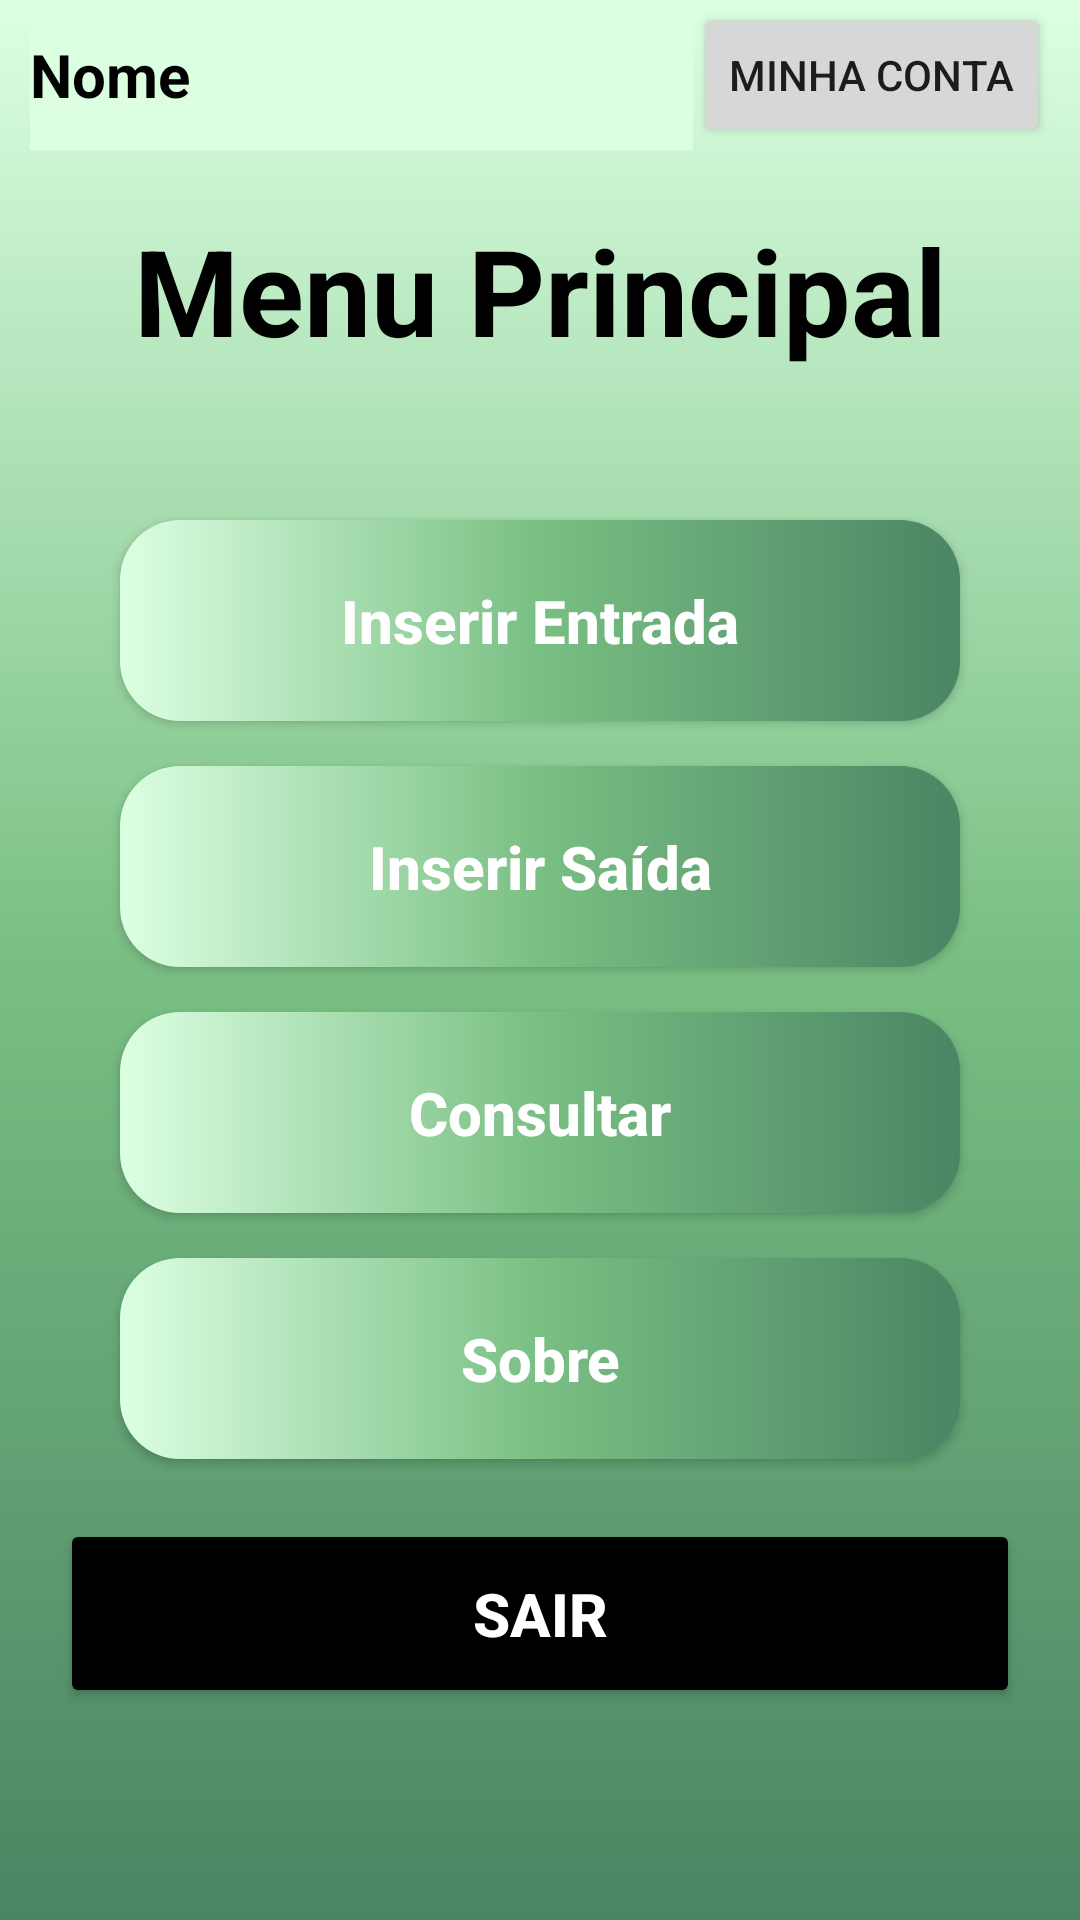

This screen was rendered from an Android layout file. Write that file and the resources it references.
<!-- AndroidManifest.xml: application theme Theme.LoginPI5S.NoActionBar -->
<!-- res/layout/activity_menu.xml -->
<?xml version="1.0" encoding="utf-8"?>
<androidx.constraintlayout.widget.ConstraintLayout xmlns:android="http://schemas.android.com/apk/res/android"
    xmlns:app="http://schemas.android.com/apk/res-auto"
    xmlns:tools="http://schemas.android.com/tools"
    android:layout_width="match_parent"
    android:layout_height="match_parent"
    tools:context=".Activities.MenuActivity"
    android:background="@drawable/backgroung">

    <TextView
        android:id="@+id/txtUserInfoMenu"
        android:layout_width="0dp"
        android:layout_height="50dp"
        android:layout_marginStart="10dp"
        android:background="@color/green_light"
        android:gravity="center|start"
        android:text="@string/textoNome"
        android:textColor="@color/black"
        android:textSize="20sp"
        android:textStyle="bold"
        app:layout_constraintEnd_toStartOf="@+id/btnMinhaConta"
        app:layout_constraintStart_toStartOf="parent"
        app:layout_constraintTop_toTopOf="parent" />

    <TextView
        android:id="@+id/txtTitleMenu"
        android:layout_width="wrap_content"
        android:layout_height="wrap_content"
        android:layout_marginTop="20dp"
        android:text="@string/textoMenu"
        android:textColor="@color/black"
        android:textSize="40sp"
        android:textStyle="bold"
        app:layout_constraintEnd_toEndOf="parent"
        app:layout_constraintStart_toStartOf="parent"
        app:layout_constraintTop_toBottomOf="@+id/txtUserInfoMenu" />

    <View
        android:id="@+id/cntConteudoMenu"
        style="@style/ContainerComponents"
        android:layout_width="match_parent"
        android:layout_height="460dp"
        app:layout_constraintEnd_toEndOf="parent"
        app:layout_constraintStart_toStartOf="parent"
        app:layout_constraintTop_toBottomOf="@+id/txtTitleMenu" />

    <androidx.appcompat.widget.AppCompatButton
        android:id="@+id/btnInserirEntrada"
        style="@style/Button"
        android:text="@string/textoInserirEntrada"
        android:layout_marginTop="30dp"
        app:layout_constraintEnd_toEndOf="@id/cntConteudoMenu"
        app:layout_constraintStart_toStartOf="@id/cntConteudoMenu"
        app:layout_constraintTop_toTopOf="@+id/cntConteudoMenu" />

    <androidx.appcompat.widget.AppCompatButton
        android:id="@+id/btnInserirSaida"
        style="@style/Button"
        android:text="@string/textoInserirSaida"
        app:layout_constraintEnd_toEndOf="@id/cntConteudoMenu"
        app:layout_constraintStart_toStartOf="@id/cntConteudoMenu"
        app:layout_constraintTop_toBottomOf="@+id/btnInserirEntrada" />

    <androidx.appcompat.widget.AppCompatButton
        android:id="@+id/btnConsultar"
        style="@style/Button"
        android:text="@string/textoConsultar"
        app:layout_constraintEnd_toEndOf="@id/cntConteudoMenu"
        app:layout_constraintStart_toStartOf="@id/cntConteudoMenu"
        app:layout_constraintTop_toBottomOf="@+id/btnInserirSaida" />

    <androidx.appcompat.widget.AppCompatButton
        android:id="@+id/btnSobre"
        style="@style/Button"
        android:text="@string/textoSobre"
        app:layout_constraintEnd_toEndOf="@id/cntConteudoMenu"
        app:layout_constraintStart_toStartOf="@id/cntConteudoMenu"
        app:layout_constraintTop_toBottomOf="@+id/btnConsultar" />

    <androidx.appcompat.widget.AppCompatButton
        android:id="@+id/btnLogout"
        android:layout_width="match_parent"
        android:layout_height="wrap_content"
        android:layout_margin="20dp"
        android:backgroundTint="@color/black"
        android:padding="18dp"
        android:text="@string/textoSair"
        android:textColor="@color/white"
        android:textSize="20sp"
        android:textStyle="bold"
        tools:layout_editor_absoluteX="16dp"
        app:layout_constraintEnd_toEndOf="@id/cntConteudoMenu"
        app:layout_constraintStart_toStartOf="@id/cntConteudoMenu"
        app:layout_constraintTop_toBottomOf="@+id/btnSobre" />

    <Button
        android:id="@+id/btnMinhaConta"
        android:layout_width="wrap_content"
        android:layout_height="wrap_content"
        android:layout_marginEnd="10dp"
        android:text="@string/textoConta"
        app:layout_constraintBottom_toBottomOf="@+id/txtUserInfoMenu"
        app:layout_constraintEnd_toEndOf="parent"
        app:layout_constraintTop_toTopOf="@+id/txtUserInfoMenu" />
</androidx.constraintlayout.widget.ConstraintLayout>
<!-- resources referenced by this layout -->
<resources>
  <color name="black">#FF000000</color>
  <color name="green_light">#DCFFE2</color>
  <color name="white">#FFFFFFFF</color>
  <!-- drawable backgroung (drawable) -->
  <?xml version="1.0" encoding="utf-8"?>
  <shape xmlns:android="http://schemas.android.com/apk/res/android">
  
      <gradient
          android:startColor="@color/green_dark"
          android:centerColor="@color/green"
          android:endColor="@color/green_light"
          android:angle="90"/>
  
  </shape>
  <string name="textoConsultar">Consultar</string>
  <string name="textoConta">Minha Conta</string>
  <string name="textoInserirEntrada">Inserir Entrada</string>
  <string name="textoInserirSaida">Inserir Saída</string>
  <string name="textoMenu">Menu Principal</string>
  <string name="textoNome">Nome</string>
  <string name="textoSair">Sair</string>
  <string name="textoSobre">Sobre</string>
  <style name="Button">
          <item name="android:layout_width">match_parent</item>
          <item name="android:layout_height">wrap_content</item>
          <item name="android:layout_marginLeft">40dp</item>
          <item name="android:layout_marginRight">40dp</item>
          <item name="android:layout_marginTop">15dp</item>
          <item name="android:padding">20dp</item>
          <item name="android:textColor">@color/white</item>
          <item name="android:textSize">20sp</item>
          <item name="android:textStyle">bold</item>
          <item name="android:textAllCaps">false</item>
          <item name="android:background">@drawable/button</item>
      </style>
  <style name="ContainerComponents">
          <item name="android:layout_width">match_parent</item>
          <item name="android:layout_height">250dp</item>
          <item name="android:background">@drawable/container_components</item>
          <item name="android:layout_margin">20dp</item>
      </style>
  <style name="Theme.LoginPI5S.NoActionBar">
          <item name="windowActionBar">false</item>
          <item name="windowNoTitle">true</item>
      </style>
  <color name="green_dark">#4B8564</color>
  <color name="green">#79BF83</color>
  <!-- drawable button (drawable) -->
  <?xml version="1.0" encoding="utf-8"?>
  <shape xmlns:android="http://schemas.android.com/apk/res/android">
  
      <corners android:radius="20dp"/>
          <gradient
              android:startColor="@color/green_dark"
              android:centerColor="@color/green"
              android:endColor="@color/green_light"
              android:angle="180"/>
  
  </shape>
</resources>
